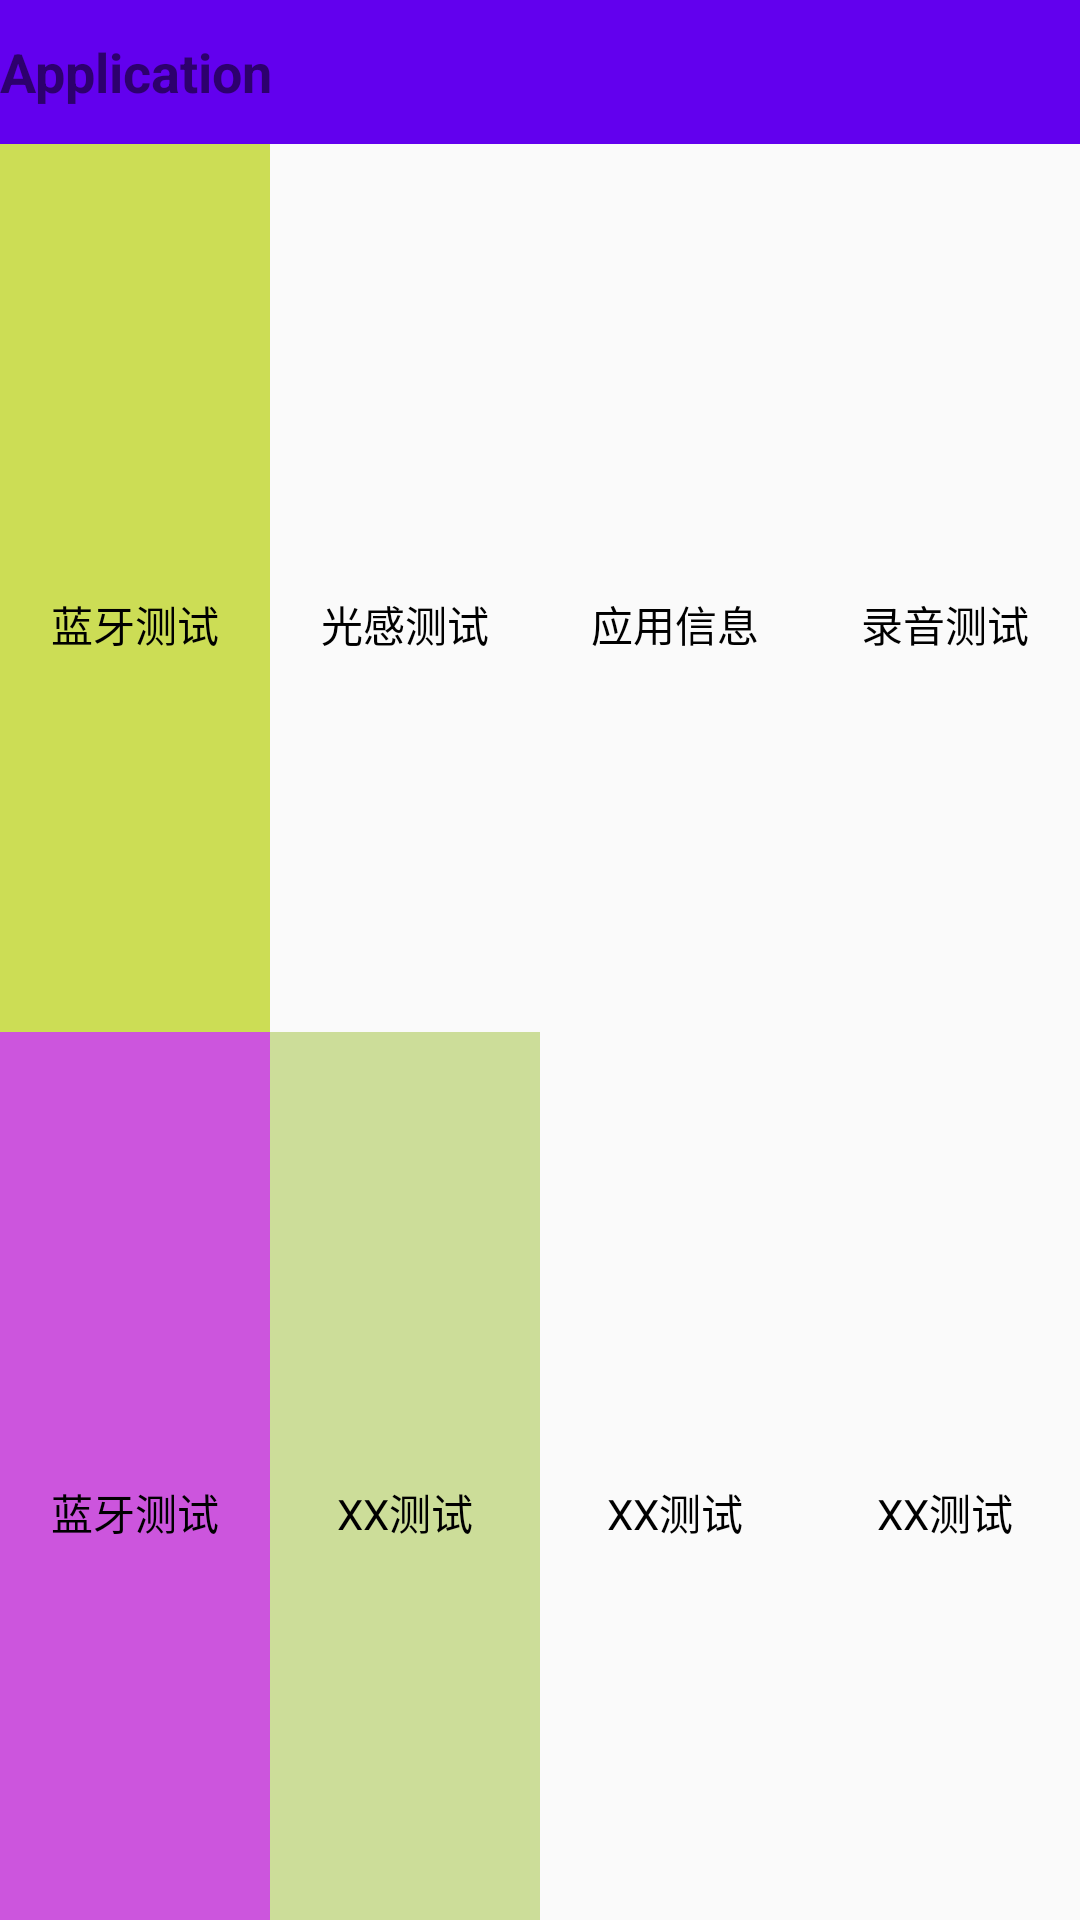

Reconstruct the res/layout file that produces this screen, plus the resources it refers to.
<!-- AndroidManifest.xml: application theme AppTheme -->
<!-- res/layout/fragment_first.xml -->
<?xml version="1.0" encoding="utf-8"?>
<LinearLayout xmlns:android="http://schemas.android.com/apk/res/android"
    xmlns:tools="http://schemas.android.com/tools"
    android:layout_width="match_parent"
    android:layout_height="match_parent"
    android:orientation="vertical"
    tools:context=".MainActivity">

    <include
        layout="@layout/main_title"
        android:layout_width="match_parent"
        android:layout_height="48dp" />

    <RadioGroup
        android:layout_width="match_parent"
        android:layout_height="0dp"
        android:layout_weight="1"
        android:orientation="horizontal">

        <RadioButton
            android:id="@+id/radio_bluetooth"
            style="@style/radiobutton_1"
            android:background="#ccdd55"
            android:button="@null"
            android:drawableTop="@mipmap/ic_launcher"
            android:text="蓝牙测试" />

        <RadioButton
            android:id="@+id/radio_light_sensor"
            style="@style/radiobutton_1"
            android:button="@null"
            android:drawableTop="@mipmap/ic_launcher"
            android:text="光感测试" />

        <RadioButton
            android:id="@+id/radio_package_info"
            style="@style/radiobutton_1"
            android:button="@null"
            android:drawableTop="@mipmap/ic_launcher"
            android:text="应用信息" />

        <RadioButton
            android:id="@+id/radio_sound_record"
            style="@style/radiobutton_1"
            android:button="@null"
            android:drawableTop="@mipmap/ic_launcher"
            android:text="录音测试" />

    </RadioGroup>

    <RadioGroup
        android:layout_width="match_parent"
        android:layout_height="0dp"
        android:layout_weight="1"
        android:orientation="horizontal">

        <RadioButton
            android:id="@+id/radio_5"
            style="@style/radiobutton_1"
            android:background="#cc55dd"
            android:button="@null"
            android:drawableTop="@mipmap/ic_launcher"
            android:text="蓝牙测试" />

        <RadioButton
            android:id="@+id/radio_6"
            style="@style/radiobutton_1"
            android:background="#ccdd99"
            android:button="@null"
            android:drawableTop="@mipmap/ic_launcher"
            android:text="XX测试" />

        <RadioButton
            android:id="@+id/radio_7"
            style="@style/radiobutton_1"
            android:button="@null"
            android:drawableTop="@mipmap/ic_launcher"
            android:text="XX测试" />

        <RadioButton
            android:id="@+id/radio_8"
            style="@style/radiobutton_1"
            android:button="@null"
            android:drawableTop="@mipmap/ic_launcher"
            android:text="XX测试" />

    </RadioGroup>

</LinearLayout>
<!-- res/layout/main_title.xml (included above) -->
<?xml version="1.0" encoding="utf-8"?>
<LinearLayout xmlns:android="http://schemas.android.com/apk/res/android"
    xmlns:tools="http://schemas.android.com/tools"
    android:layout_width="match_parent"
    android:layout_height="match_parent"
    android:orientation="horizontal"
    tools:context=".MainActivity">

    <TextView
        android:id="@+id/text_main_title"
        android:layout_width="match_parent"
        android:layout_height="match_parent"
        android:background="@color/colorPrimary"
        android:gravity="left|center"
        android:text="@string/app_name"
        android:textSize="18sp"
        android:textStyle="bold" />

</LinearLayout>
<!-- resources referenced by this layout -->
<resources>
  <string name="app_name">Application</string>
  <style name="radiobutton_1">
          <item name="android:gravity">center</item>
          <item name="android:layout_gravity">center</item>
          <item name="android:layout_width">0dp</item>
          <item name="android:layout_weight">1</item>
          <item name="android:paddingTop">48dp</item>
          <item name="android:paddingBottom">24dp</item>
          <item name="android:layout_height">match_parent</item>
      </style>
  <style name="AppTheme" parent="Theme.AppCompat.Light.DarkActionBar">
          
          <item name="colorPrimary">@color/colorPrimary</item>
          <item name="colorPrimaryDark">@color/colorPrimaryDark</item>
          <item name="colorAccent">@color/colorAccent</item>
      </style>
  <!-- not gathered from this repository: default colours our renderer supplied (Android Studio template values) -->
  <color name="colorPrimary">#FF6200EE</color>
  <color name="colorPrimaryDark">#FF3700B3</color>
  <color name="colorAccent">#FF03DAC5</color>
</resources>
